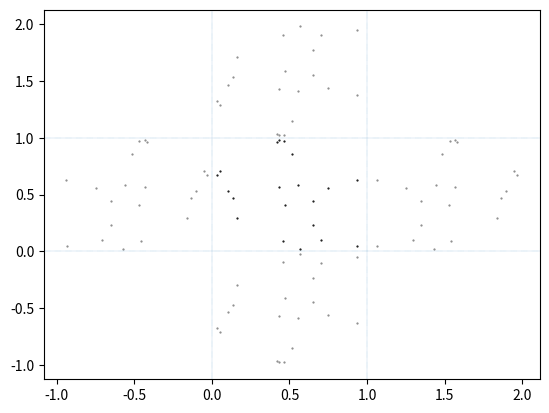

The script that saved this image:
# Pranav Minasandra and Cecilia Baldoni
# pminasandra.github.io
# Dec 10, 2024

import numpy as np
import matplotlib.pyplot as plt

"""
Provides methods to construct Voronoi polygons for groups of simulated animals
and compute their areas.
"""

def mirror_bottom(locations):
    new_locs = locations.copy()
    new_locs[:, 1] *= -1.0
    return new_locs

def mirror_top(locations):
    new_locs = locations.copy()
    new_locs[:, 1] *= -1.0
    new_locs[:, 1] += 2.0
    return new_locs

def mirror_left(locations):
    new_locs = locations.copy()
    new_locs[:, 0] *= -1.0
    return new_locs

def mirror_right(locations):
    new_locs = locations.copy()
    new_locs[:, 0] *= -1.0
    new_locs[:, 0] += 2.0
    return new_locs

def mirror_unit_sq(locations):
    mirrored_locs = []
    mirrored_locs.append(mirror_left(locations))
    mirrored_locs.append(mirror_right(locations))
    mirrored_locs.append(mirror_top(locations))
    mirrored_locs.append(mirror_bottom(locations))

    mirrored_locs = np.vstack(mirrored_locs)
    return mirrored_locs

if __name__ == "__main__":
    locs = np.random.uniform(size=(20, 2))
    mirrored_locs = mirror_unit_sq(locs)

    plt.scatter(locs[:, 0], locs[:, 1], color="black", s=0.3)
    plt.scatter(mirrored_locs[:, 0], mirrored_locs[:, 1], color="gray", s=0.3)

    plt.axvline(0, linestyle="dotted", linewidth=0.3)
    plt.axvline(1, linestyle="dotted", linewidth=0.3)
    plt.axhline(0, linestyle="dotted", linewidth=0.3)
    plt.axhline(1, linestyle="dotted", linewidth=0.3)
    plt.show()
